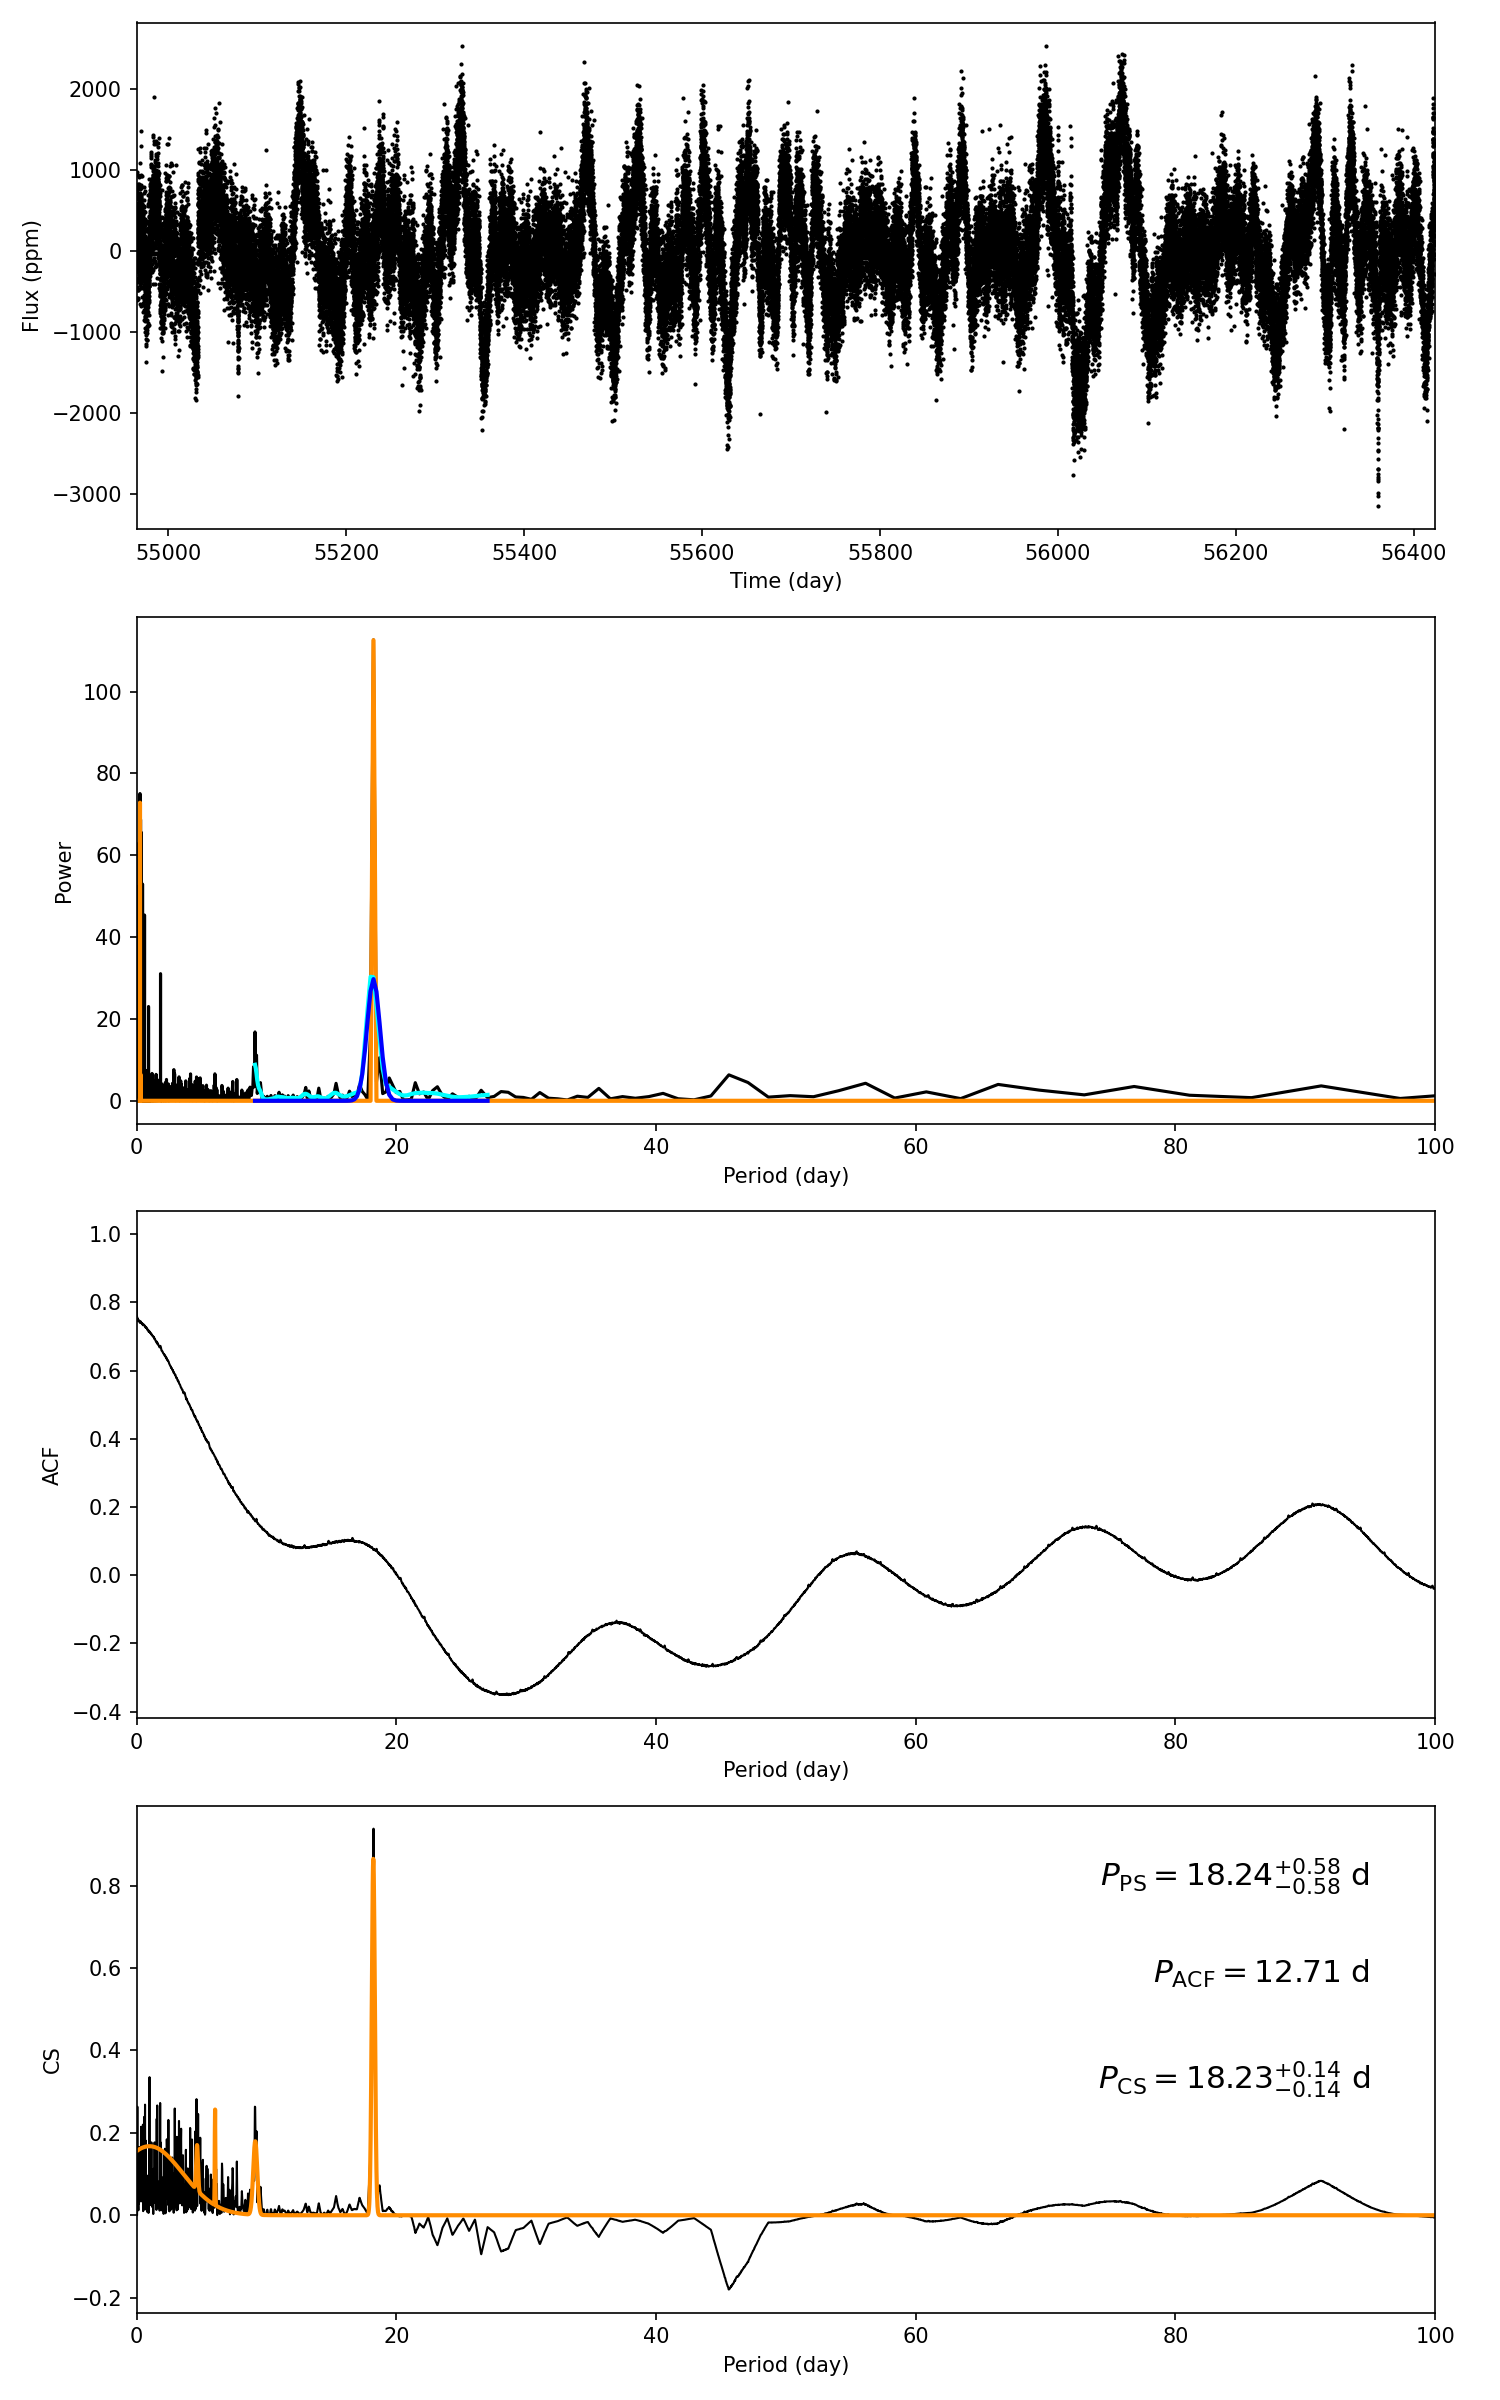

Values plotted in this chart, from the file beside it:
target_id, prot_ps, prot_acf, prot_cs, e_prot_ps, E_prot_ps, e_prot_acf, E_prot_acf, e_prot_cs, E_prot_cs, sph_ps, sph_acf, sph_cs, e_sph_ps, e_sph_acf, e_sph_cs, h_ps, fa_prob_ps, hacf, gacf, hcs
12784167, 18.24, 12.71, 18.23, 0.5836, 0.5836, -1.0, -1.0, 0.1396, 0.1396, 631.8, 615.3, 631.6, 127.9, 142.8, 128.9, 112.6, 1.1993845257507906e-49, 5.557526963147902e-05, 0.08231, 0.9381
